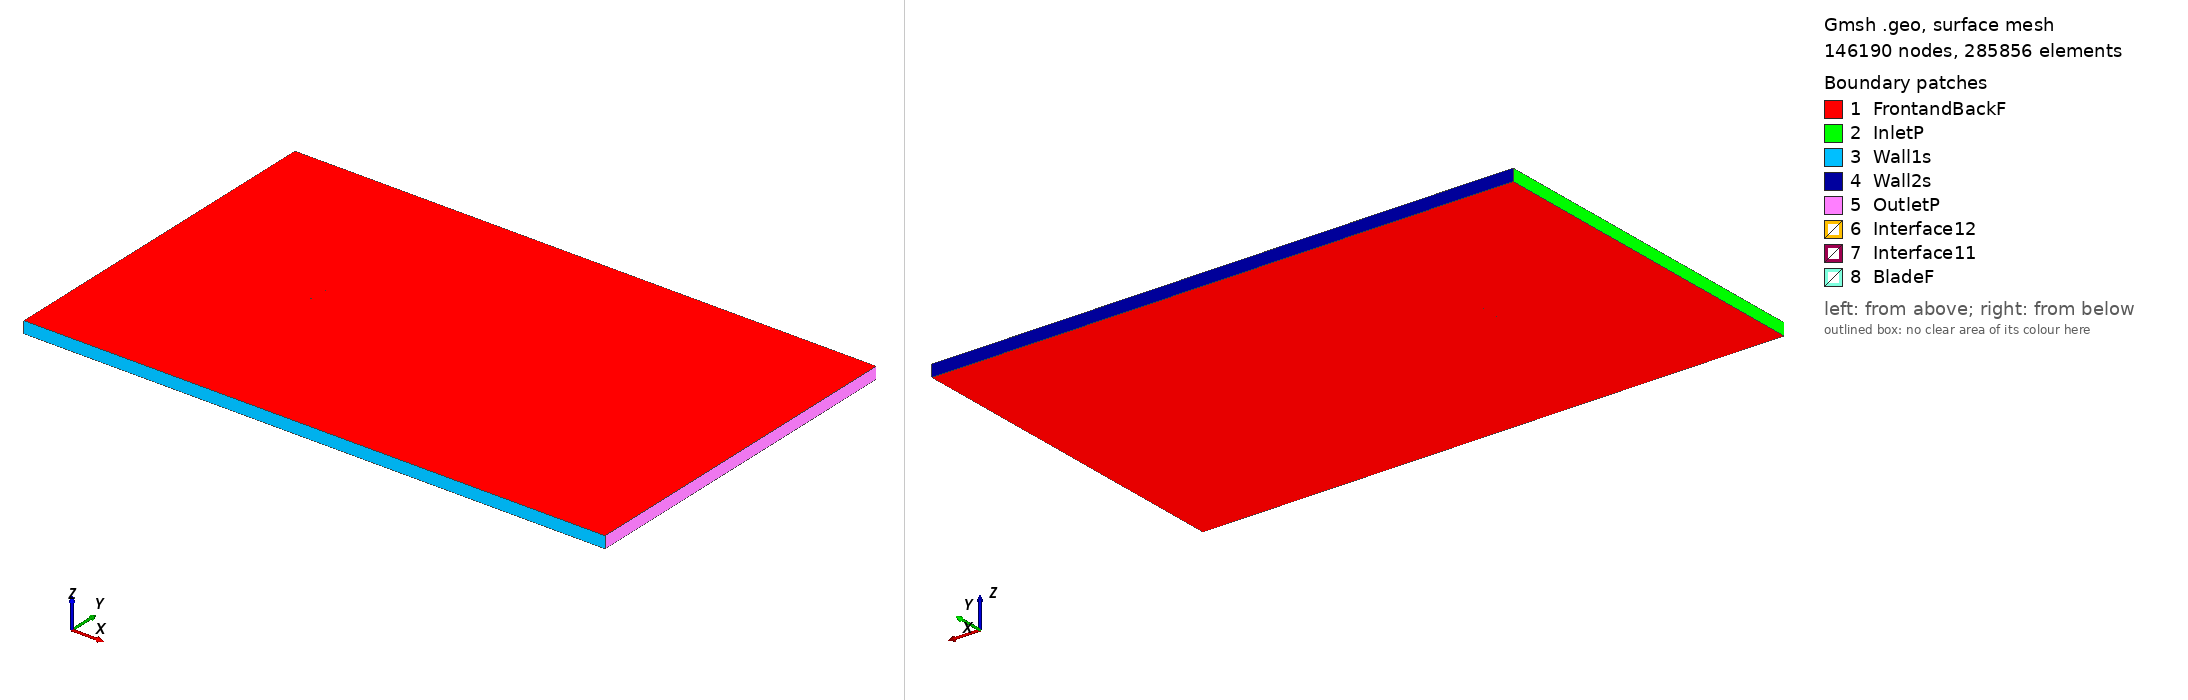

Gmsh geometry script, surface-meshed: 146190 nodes, 285856 surface elements. Boundary patches (legend numbers): 1 FrontandBackF, 2 InletP, 3 Wall1s, 4 Wall2s, 5 OutletP, 6 Interface12, 7 Interface11, 8 BladeF. Left view from above one corner, right view from below the opposite corner. Legend entries are the model's physical surfaces. The drawing asked Gmsh for element sizes between 1% and 20% of the model's largest extent; the script's own settings can give other sizes.

=== goe174_tsr_5.4973_aoa_3.4004.geo (drawn) ===
SetFactory("OpenCASCADE");

Point(1) = {0.074954, 0.730318, 0, 1.0};
Point(2) = {0.071371, 0.731353, 0, 1.0};
Point(3) = {0.063760, 0.733296, 0, 1.0};
Point(4) = {0.048525, 0.737000, 0, 1.0};
Point(5) = {0.033285, 0.740610, 0, 1.0};
Point(6) = {0.018016, 0.743636, 0, 1.0};
Point(7) = {0.002738, 0.746492, 0, 1.0};
Point(8) = {-0.012578, 0.748657, 0, 1.0};
Point(9) = {-0.027941, 0.749912, 0, 1.0};
Point(10) = {-0.043366, 0.750000, 0, 1.0};
Point(11) = {-0.051126, 0.749143, 0, 1.0};
Point(12) = {-0.058929, 0.747470, 0, 1.0};
Point(13) = {-0.062846, 0.746303, 0, 1.0};
Point(14) = {-0.066800, 0.744476, 0, 1.0};
Point(15) = {-0.070765, 0.742432, 0, 1.0};
Point(16) = {-0.072772, 0.740932, 0, 1.0};
Point(17) = {-0.074868, 0.737772, 0, 1.0};
Point(18) = {-0.073012, 0.736408, 0, 1.0};
Point(19) = {-0.071088, 0.736308, 0, 1.0};
Point(20) = {-0.067236, 0.736197, 0, 1.0};
Point(21) = {-0.063380, 0.736180, 0, 1.0};
Point(22) = {-0.059521, 0.736224, 0, 1.0};
Point(23) = {-0.051797, 0.736387, 0, 1.0};
Point(24) = {-0.044061, 0.736798, 0, 1.0};
Point(25) = {-0.028623, 0.736972, 0, 1.0};
Point(26) = {-0.013206, 0.736716, 0, 1.0};
Point(27) = {0.002180, 0.735905, 0, 1.0};
Point(28) = {0.017543, 0.734635, 0, 1.0};
Point(29) = {0.032901, 0.733285, 0, 1.0};
Point(30) = {0.048254, 0.731845, 0, 1.0};
Point(31) = {0.063592, 0.730126, 0, 1.0};
Point(32) = {0.071258, 0.729214, 0, 1.0};
Point(33) = {0.074864, 0.728813, 0, 1.0};
Point(34) = {-0.074954, -0.730318, 0, 1.0};
Point(35) = {-0.071371, -0.731353, 0, 1.0};
Point(36) = {-0.063760, -0.733296, 0, 1.0};
Point(37) = {-0.048525, -0.737000, 0, 1.0};
Point(38) = {-0.033285, -0.740610, 0, 1.0};
Point(39) = {-0.018016, -0.743636, 0, 1.0};
Point(40) = {-0.002738, -0.746492, 0, 1.0};
Point(41) = {0.012578, -0.748657, 0, 1.0};
Point(42) = {0.027941, -0.749912, 0, 1.0};
Point(43) = {0.043366, -0.750000, 0, 1.0};
Point(44) = {0.051126, -0.749143, 0, 1.0};
Point(45) = {0.058929, -0.747470, 0, 1.0};
Point(46) = {0.062846, -0.746303, 0, 1.0};
Point(47) = {0.066800, -0.744476, 0, 1.0};
Point(48) = {0.070765, -0.742432, 0, 1.0};
Point(49) = {0.072772, -0.740932, 0, 1.0};
Point(50) = {0.074868, -0.737772, 0, 1.0};
Point(51) = {0.073012, -0.736408, 0, 1.0};
Point(52) = {0.071088, -0.736308, 0, 1.0};
Point(53) = {0.067236, -0.736197, 0, 1.0};
Point(54) = {0.063380, -0.736180, 0, 1.0};
Point(55) = {0.059521, -0.736224, 0, 1.0};
Point(56) = {0.051797, -0.736387, 0, 1.0};
Point(57) = {0.044061, -0.736798, 0, 1.0};
Point(58) = {0.028623, -0.736972, 0, 1.0};
Point(59) = {0.013206, -0.736716, 0, 1.0};
Point(60) = {-0.002180, -0.735905, 0, 1.0};
Point(61) = {-0.017543, -0.734635, 0, 1.0};
Point(62) = {-0.032901, -0.733285, 0, 1.0};
Point(63) = {-0.048254, -0.731845, 0, 1.0};
Point(64) = {-0.063592, -0.730126, 0, 1.0};
Point(65) = {-0.071258, -0.729214, 0, 1.0};
Point(66) = {-0.074864, -0.728813, 0, 1.0};

// Lines: first blade (splines 1-4)
Spline(1) = {1:33};
Spline(2) = {33,1};

// Lines: second blade (splines 5-8)
Spline(3) = {34:66};
Spline(4) = {66,34};

// Outer domain (points 20001-4 and lines)
Point(67) = {-13.50000000, -15.00000000, 0, 1.0};
Point(68) = {-13.50000000, 15.00000000, 0, 1.0};
Point(69) = {36.00000000, 15.00000000, 0, 1.0};
Point(70) = {36.00000000, -15.00000000, 0, 1.0};
Line(11) = {67, 68};
Line(12) = {68, 69};
Line(13) = {69, 70};
Line(14) = {67, 70};

// Interface (between moving and stationary domain) (circles)
Circle(9) = {0, 0, 0, 0.80000000, 0, 2*Pi};
Circle(10) = {0, 0, 0, 0.80000000, 0, 2*Pi};

// Loops collect Lines/Splines/etc (blade1, blade2, domain, first circle)
Line Loop(1) = {1:2};
Line Loop(2) = {3:4};
Line Loop(3) = {11,12,13,-14};
Line Loop(4) = {9};

// BooleanDifference cuts out the circle/interface from the domain
Plane Surface(1) = {3};
Plane Surface(2) = {4};
BooleanDifference{ Surface{1}; Delete;}{ Surface{2}; Delete;}

// This one cuts out the blades from the inner circle/interface
Line Loop(6) = {10};
Plane Surface(5) = {6};
Plane Surface(6) = {1};
Plane Surface(7) = {2};
BooleanDifference{ Surface{5}; Delete;}{ Surface{6,7}; Delete;}

// extrude to 3rd dimension
Extrude {0, 0, 1} {Surface{1}; Surface{5}; Layers{1}; Recombine;}

// Physical Surfaces are the named boundaries (patches)
Physical Surface("Interface11") = {12};
Physical Surface("Interface12") = {10};

// sides of domain
Physical Surface("InletP") = {6};
Physical Surface("OutletP") = {9};

// top and bottom of domain
Physical Surface("Wall1s") = {7};
Physical Surface("Wall2s") = {8};

// Check FrontandBackF by ensuring there is nothing in the 3rd dimension
Physical Surface("FrontandBackF") = {1,11,5,17};
Physical Surface("BladeF") = {13:16};
Physical Volume("Turbine") = {2};
Physical Volume("Farfield") = {1};

// settings for airfoil boundary layer
Field[1] = BoundaryLayer;
Field[1].EdgesList = {1:4};
Field[1].hwall_n = 1e-3;
Field[1].thickness = 1.5e-2;
Field[1].ratio = 1.05;
Field[1].Quads = 1;
BoundaryLayer Field = 1;

// control points for mesh (blade and interface)
// floor((arc length / 1.5mm)/ 2) -> Transfinite Line
Transfinite Line {1,3} = 101 Using Progression 1;
Transfinite Line {2,4} = 2 Using Progression 1;
Transfinite Line {9, 15} = 800 Using Progression 1;

// For more information on gmsh syntax, visit http://gmsh.info/doc/texinfo/gmsh.html
